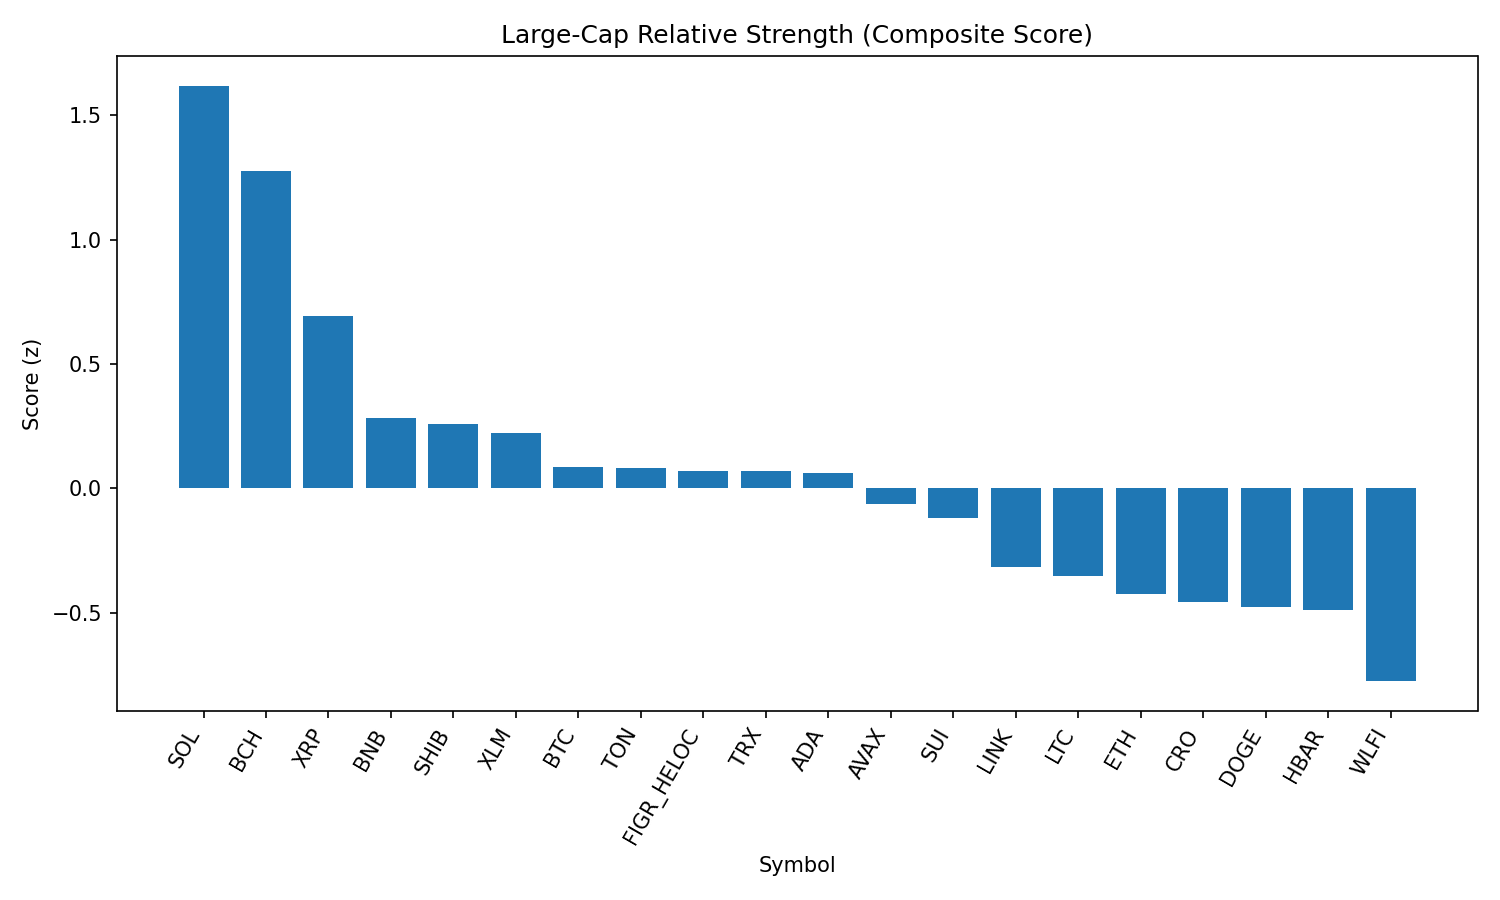

Values plotted in this chart, from the file beside it:
rank, name, symbol, price, pct_1h, pct_24h, pct_7d, pct_1h_vs_btc, pct_24h_vs_btc, pct_7d_vs_btc, market_cap_rank, market_cap, volume_usd, score
1, Solana, SOL, 204, 0.8624, 2.548, 5.644, 1.125, 1.29, 5.066, 6, 110380326614, 8331804255, 1.619
2, Bitcoin Cash, BCH, 583, -0.03659, 6.821, 8.305, 0.2265, 5.564, 7.726, 19, 11617708171, 436452903, 1.278
3, XRP, XRP, 2.8, 0.3459, 2.328, -5.281, 0.609, 1.071, -5.859, 4, 166576375082, 7620767726, 0.6926
4, BNB, BNB, 849.3, 0.1093, 0.3278, -0.4728, 0.3724, -0.9298, -1.051, 5, 118204800511, 1479610528, 0.2834
5, Shiba Inu, SHIB, 1.234e-05, -0.1141, 1.832, 0.06986, 0.149, 0.574, -0.5084, 31, 7272845503, 247018099, 0.2579
6, Stellar, XLM, 0.3599, -0.0086, 2.34, -7.423, 0.2545, 1.083, -8.001, 22, 11300925474, 327224488, 0.2241
7, Bitcoin, BTC, 110452, -0.2631, 1.258, 0.5783, 0.0, 0.0, 0.0, 1, 2200663014669, 52203100513, 0.08386
8, Toncoin, TON, 3.14, -0.09839, 0.3199, 0.665, 0.1647, -0.9377, 0.08669, 30, 8050594372, 130502203, 0.08325
9, Figure Heloc, FIGR_HELOC, 0.9972, -0.1682, 0.9321, 0.0, 0.09492, -0.3255, -0.5783, 17, 12156220306, 8984555, 0.07089
10, TRON, TRX, 0.3372, -0.007322, 0.3924, -3.651, 0.2558, -0.8652, -4.229, 9, 31921766821, 922560228, 0.06828
11, Cardano, ADA, 0.8147, -0.06183, 1.036, -4.963, 0.2013, -0.2214, -5.542, 11, 29762226382, 1537599378, 0.05954
12, Avalanche, AVAX, 23.75, -0.3278, 1.222, -0.01196, -0.06467, -0.03581, -0.5902, 23, 10030624383, 750974116, -0.06465
13, Sui, SUI, 3.24, -0.1763, 0.6569, -4.873, 0.0868, -0.6007, -5.451, 20, 11579966819, 1058762554, -0.118
14, Chainlink, LINK, 22.92, -0.3954, 0.9367, -4.733, -0.1323, -0.321, -5.311, 13, 15543297268, 1213192455, -0.3175
15, Litecoin, LTC, 109.9, -0.4957, 1.002, -2.466, -0.2326, -0.2555, -3.045, 28, 8385679303, 557210617, -0.3538
16, Ethereum, ETH, 4286, -0.2521, -1.269, -5.055, 0.01095, -2.526, -5.633, 2, 517477932502, 32415660139, -0.4257
17, Cronos, CRO, 0.2519, -0.3124, -6.578, 22.69, -0.04934, -7.836, 22.11, 27, 8475457863, 225264067, -0.4588
18, Dogecoin, DOGE, 0.2111, -0.4987, -0.05517, -1.758, -0.2356, -1.313, -2.336, 10, 31841693154, 2269076770, -0.4794
19, Hedera, HBAR, 0.2138, -0.2551, -0.2233, -10.29, 0.00801, -1.481, -10.87, 25, 9067335372, 272040957, -0.4886
20, World Liberty Financial, WLFI, 0.2291, 0.1367, -7.649, 0.0, 0.3998, -8.906, -0.5783, 33, 6252120774, 2102502013, -0.7757
21, Hyperliquid, HYPE, 43.81, -1.078, -0.03035, -7.798, -0.8144, -1.288, -8.376, 18, 11945306361, 364197784, -1.299
